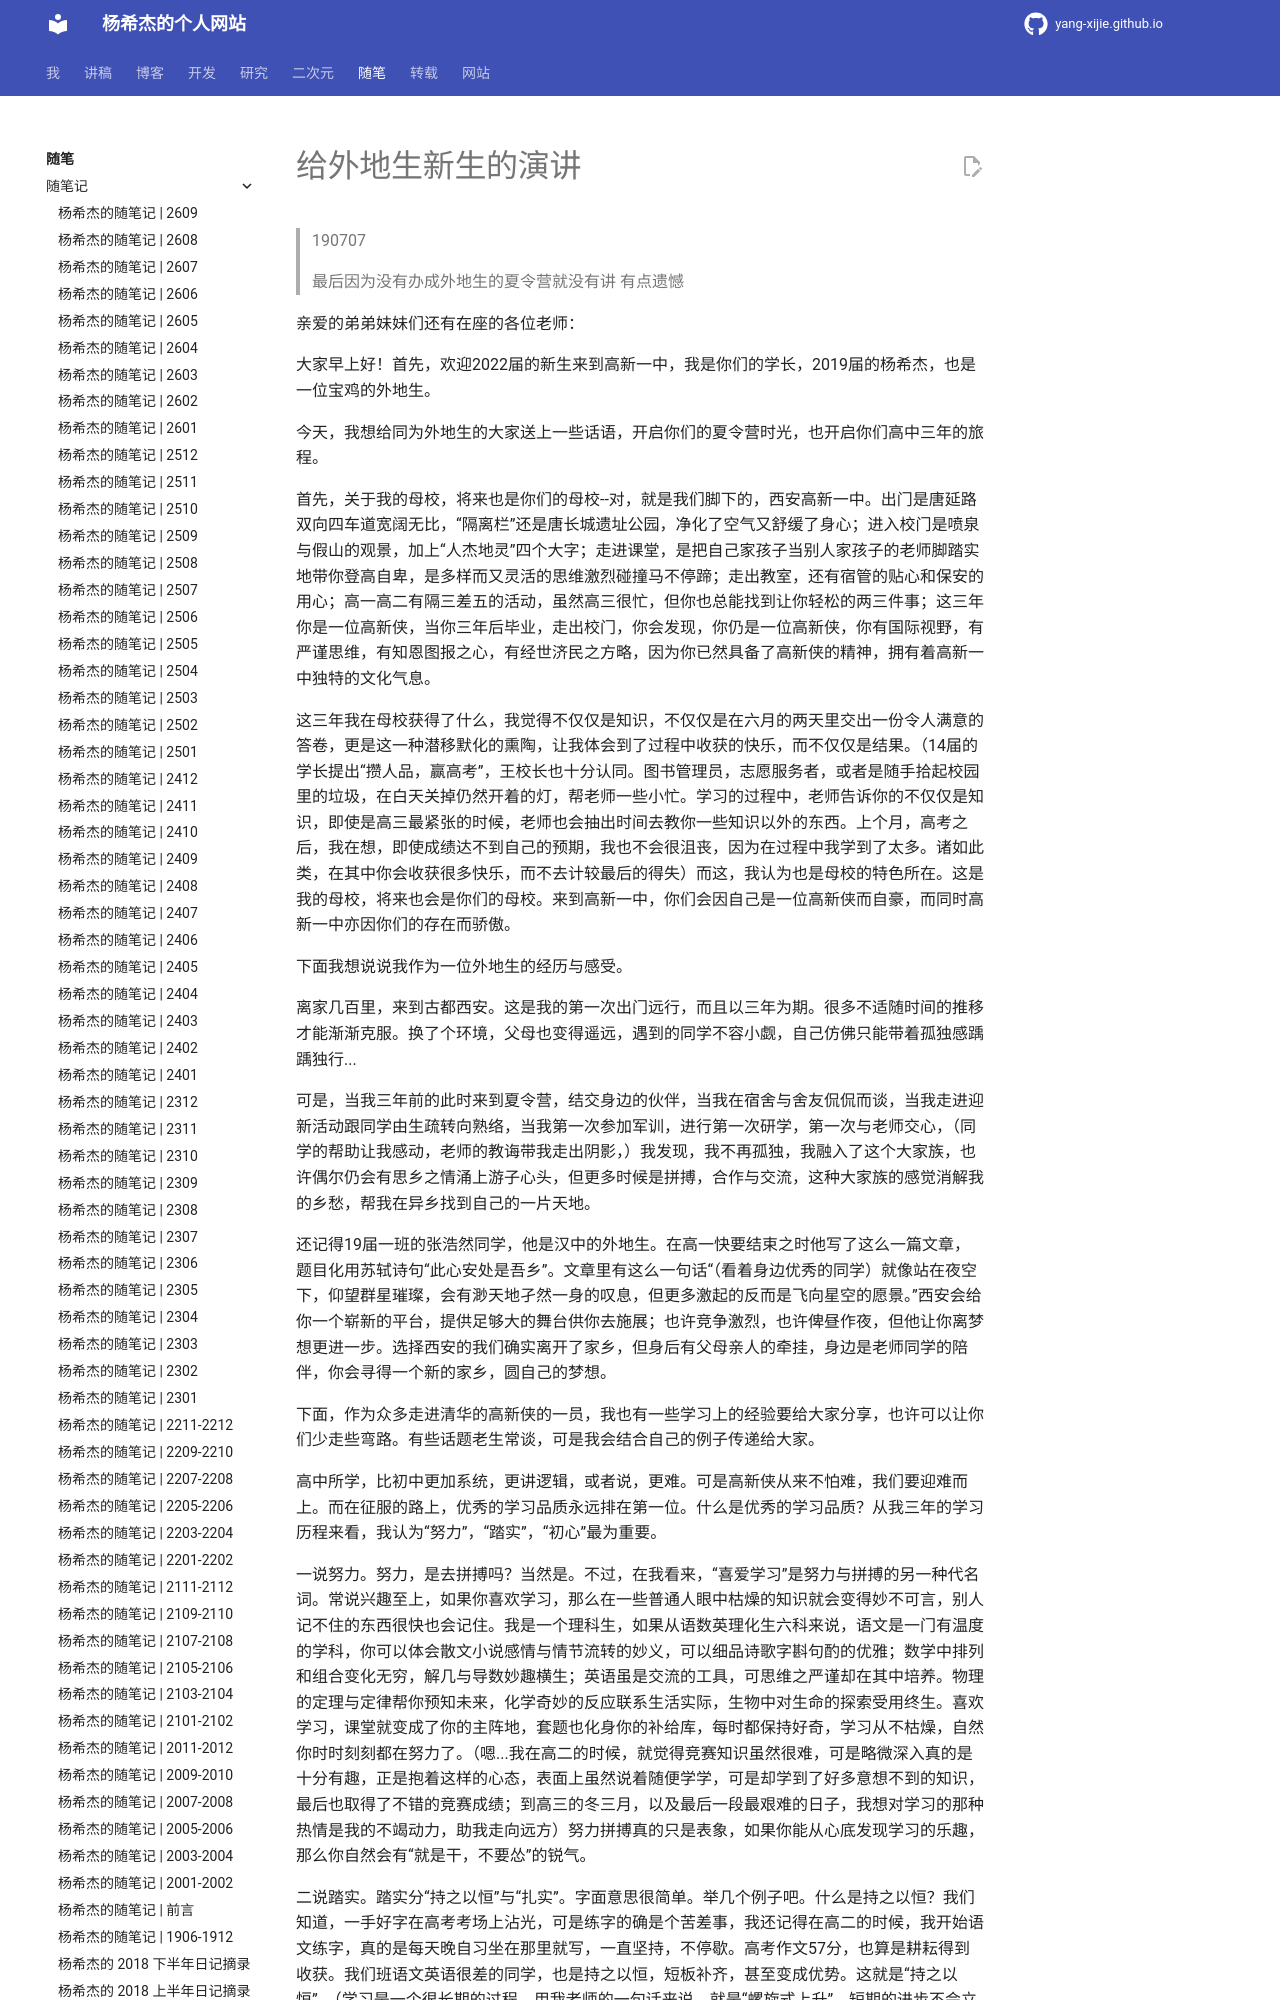

repository: Yang-Xijie/yang-xijie.github.io · page: ESSAY/Articles/190707-address-to-nonlocal-students/index.html · generator: mkdocs

# 给外地生新生的演讲

> 190707
>
> 最后因为没有办成外地生的夏令营就没有讲 有点遗憾

亲爱的弟弟妹妹们还有在座的各位老师：

大家早上好！首先，欢迎2022届的新生来到高新一中，我是你们的学长，2019届的杨希杰，也是一位宝鸡的外地生。

今天，我想给同为外地生的大家送上一些话语，开启你们的夏令营时光，也开启你们高中三年的旅程。

首先，关于我的母校，将来也是你们的母校--对，就是我们脚下的，西安高新一中。出门是唐延路双向四车道宽阔无比，“隔离栏”还是唐长城遗址公园，净化了空气又舒缓了身心；进入校门是喷泉与假山的观景，加上“人杰地灵”四个大字；走进课堂，是把自己家孩子当别人家孩子的老师脚踏实地带你登高自卑，是多样而又灵活的思维激烈碰撞马不停蹄；走出教室，还有宿管的贴心和保安的用心；高一高二有隔三差五的活动，虽然高三很忙，但你也总能找到让你轻松的两三件事；这三年你是一位高新侠，当你三年后毕业，走出校门，你会发现，你仍是一位高新侠，你有国际视野，有严谨思维，有知恩图报之心，有经世济民之方略，因为你已然具备了高新侠的精神，拥有着高新一中独特的文化气息。

这三年我在母校获得了什么，我觉得不仅仅是知识，不仅仅是在六月的两天里交出一份令人满意的答卷，更是这一种潜移默化的熏陶，让我体会到了过程中收获的快乐，而不仅仅是结果。（14届的学长提出“攒人品，赢高考”，王校长也十分认同。图书管理员，志愿服务者，或者是随手拾起校园里的垃圾，在白天关掉仍然开着的灯，帮老师一些小忙。学习的过程中，老师告诉你的不仅仅是知识，即使是高三最紧张的时候，老师也会抽出时间去教你一些知识以外的东西。上个月，高考之后，我在想，即使成绩达不到自己的预期，我也不会很沮丧，因为在过程中我学到了太多。诸如此类，在其中你会收获很多快乐，而不去计较最后的得失）而这，我认为也是母校的特色所在。这是我的母校，将来也会是你们的母校。来到高新一中，你们会因自己是一位高新侠而自豪，而同时高新一中亦因你们的存在而骄傲。

下面我想说说我作为一位外地生的经历与感受。

离家几百里，来到古都西安。这是我的第一次出门远行，而且以三年为期。很多不适随时间的推移才能渐渐克服。换了个环境，父母也变得遥远，遇到的同学不容小觑，自己仿佛只能带着孤独感踽踽独行...

可是，当我三年前的此时来到夏令营，结交身边的伙伴，当我在宿舍与舍友侃侃而谈，当我走进迎新活动跟同学由生疏转向熟络，当我第一次参加军训，进行第一次研学，第一次与老师交心，（同学的帮助让我感动，老师的教诲带我走出阴影，）我发现，我不再孤独，我融入了这个大家族，也许偶尔仍会有思乡之情涌上游子心头，但更多时候是拼搏，合作与交流，这种大家族的感觉消解我的乡愁，帮我在异乡找到自己的一片天地。

还记得19届一班的张浩然同学，他是汉中的外地生。在高一快要结束之时他写了这么一篇文章，题目化用苏轼诗句“此心安处是吾乡”。文章里有这么一句话“（看着身边优秀的同学）就像站在夜空下，仰望群星璀璨，会有渺天地孑然一身的叹息，但更多激起的反而是飞向星空的愿景。”西安会给你一个崭新的平台，提供足够大的舞台供你去施展；也许竞争激烈，也许俾昼作夜，但他让你离梦想更进一步。选择西安的我们确实离开了家乡，但身后有父母亲人的牵挂，身边是老师同学的陪伴，你会寻得一个新的家乡，圆自己的梦想。

下面，作为众多走进清华的高新侠的一员，我也有一些学习上的经验要给大家分享，也许可以让你们少走些弯路。有些话题老生常谈，可是我会结合自己的例子传递给大家。
